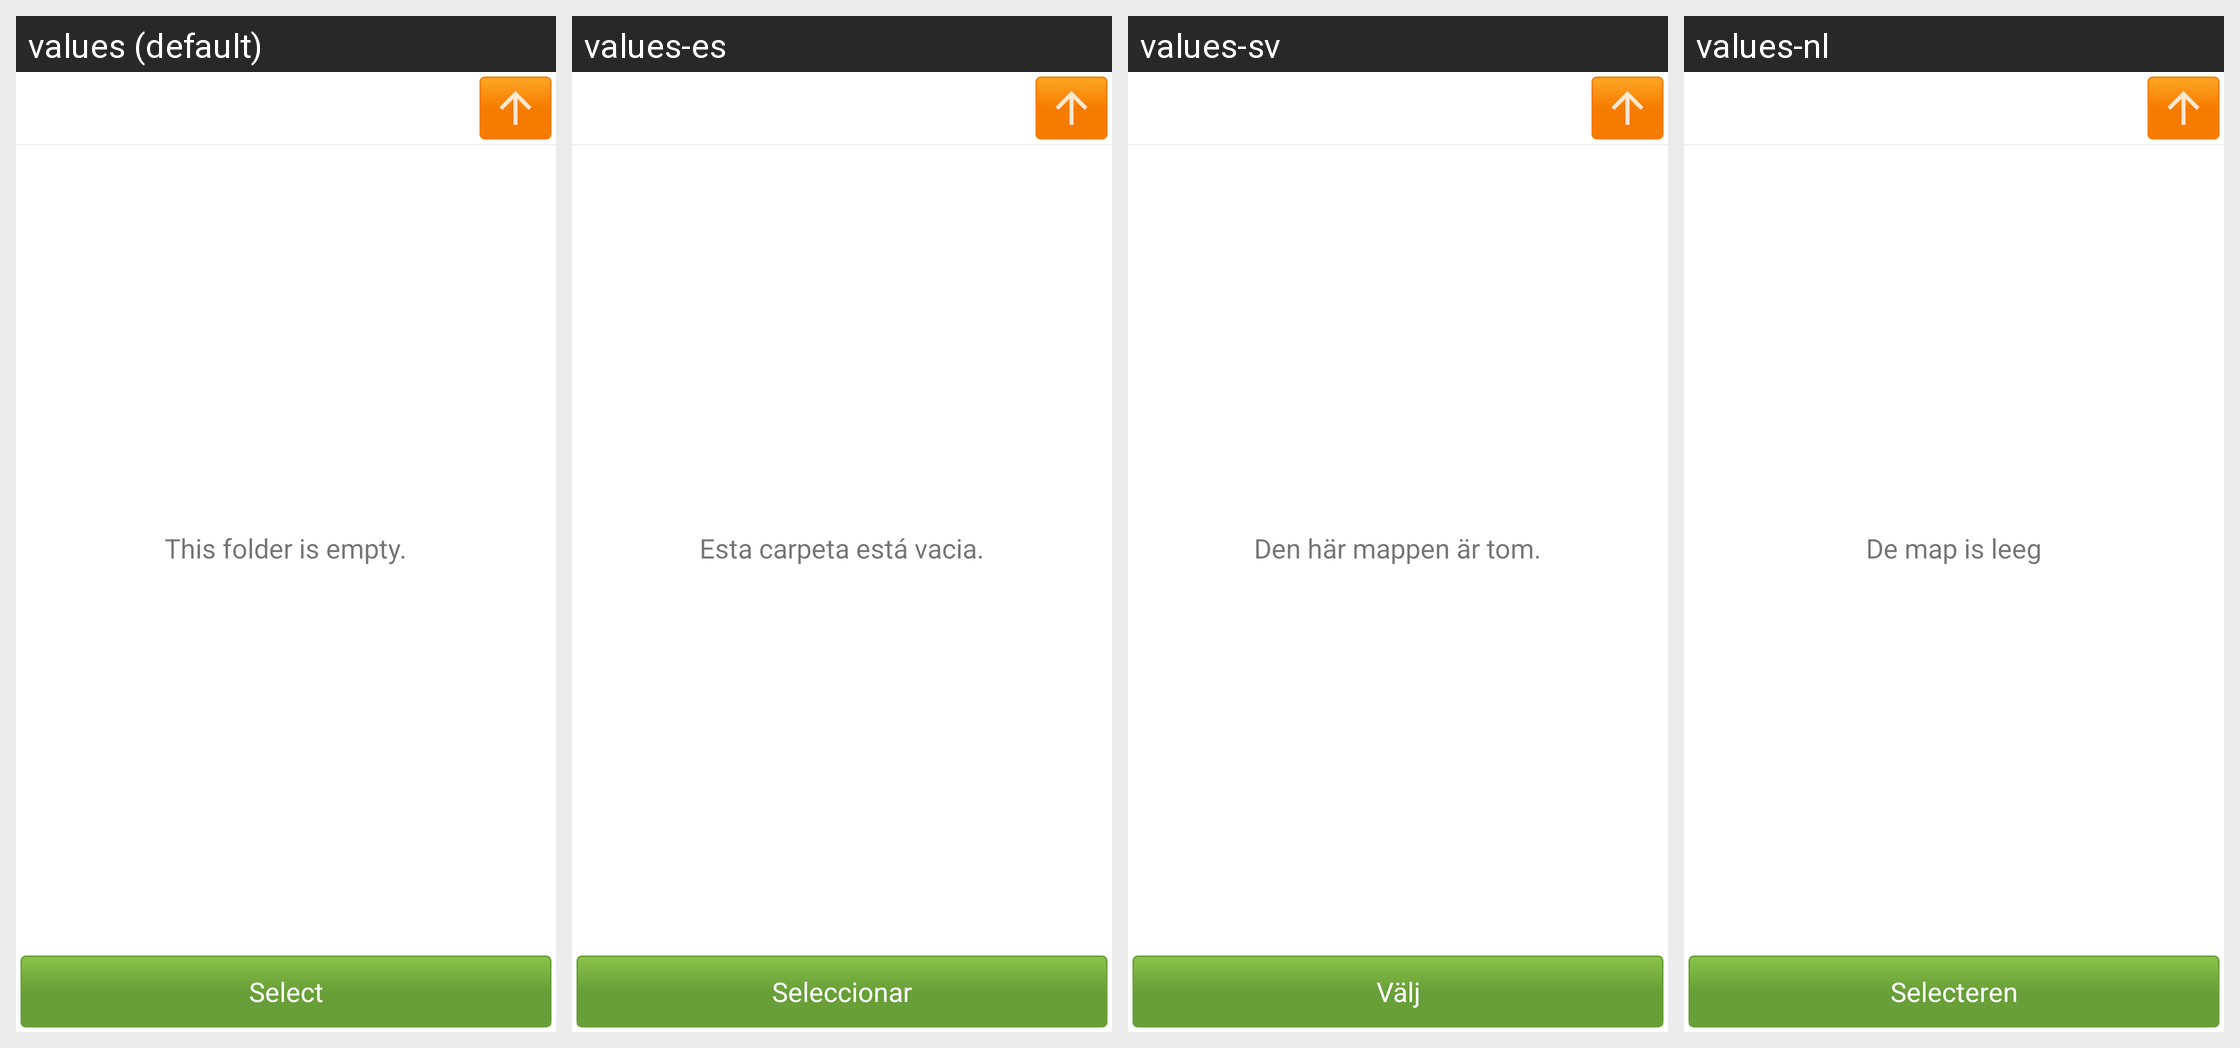

The Android screen above is rendered under several locales of the same app. Produce the string resources it draws, with the default and per-locale values.
Android screen res/layout/file_list.xml rendered under 4 locales, left to right: values (default), values-es, values-sv, values-nl. Device: Nexus 5 (rendered at 1080×1920; each locale shown at half size, 540×960, under a caption strip naming it); theme AppTheme.
Other locales in the repository, not shown: values-cs, values-de, values-fr, values-it, values-pt, values-ru, values-tr, values-uk.
Strings drawn on this screen, with the default value and each locale's value (text and hints the layout hard-codes, and strings that could not be matched under every locale, appear in the picture but are not listed):

file_select_folder_empty
  values: This folder is empty.
  values-es: Esta carpeta está vacia.
  values-sv: Den här mappen är tom.
  values-nl: De map is leeg

file_select
  values: Select
  values-es: Seleccionar
  values-sv: Välj
  values-nl: Selecteren
